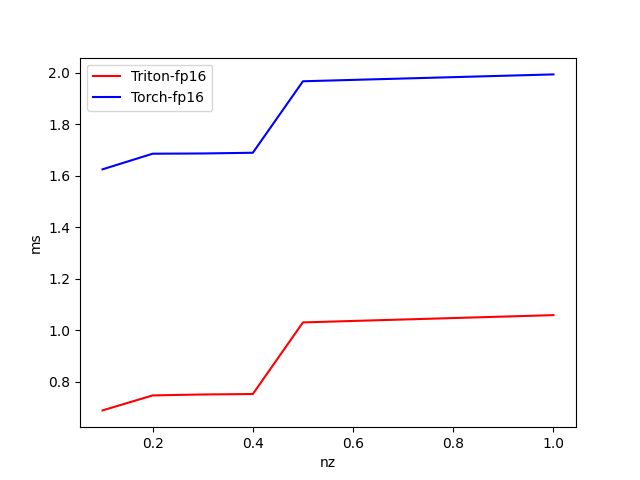

Values plotted in this chart, from the file beside it:
nz, Triton-fp16, Torch-fp16
1, 1.059, 1.994
0.5, 1.03, 1.968
0.4, 0.7521, 1.69
0.3, 0.7503, 1.687
0.2, 0.7467, 1.686
0.1, 0.6884, 1.625
